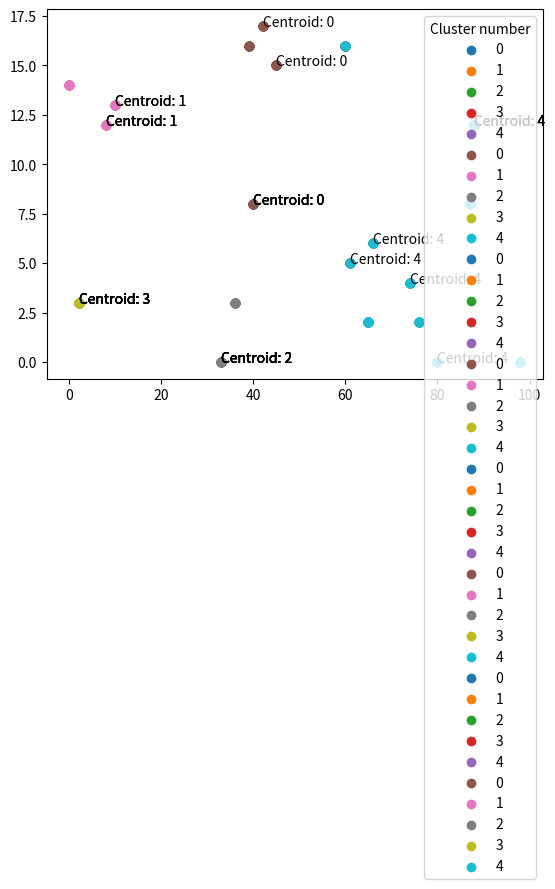

The matplotlib source for this figure:
"""
Excersise in k-nearest neighbours, it doesn't quite work yet, but I think it is close
"""

import random
import matplotlib.pyplot as plt
import math

# Point class
class Point:
    def __init__(self, x, y, centroid = False):
        self._x = x
        self._y = y
        self._centroid = centroid
    
    def get_x(self):
        return self._x
    
    def set_x(self, x):
        self._x = x
    
    def get_y(self):
        return self._y
    
    def set_y(self, y):
        self._y = y

    def is_origin(self):
        return self._x == 0 and self._y == 0

    def is_centroid(self):
        return self._centroid
    
    def distance_to(self, other_point):
        x_dist = math.sqrt((self.get_x() - other_point.get_x())**2)
        y_dist = math.sqrt((self.get_y() - other_point.get_y())**2) 
        return x_dist + y_dist
    
    def __repr__(self):
        return(f"POINT (X {self.get_x()}, Y: {self.get_y()})")

def random_points(width, height, n):
    rand_points = []
    for i in range(n):
        x_coord = random.randint(0,width)
        y_coord = random.randint(0,height)
        p = Point(x_coord, y_coord)
        rand_points.append(p)
    return rand_points

def show_clusters(clusters):    
        i = 0
        for cluster in clusters:
            # Get centroid of cluster (used for annotation)
            centroid = ""
            for p in cluster: 
                if p.is_centroid():
                    centroid = p
            # Get all x and y coords
            x_coords = [p.get_x() for p in cluster]
            y_coords = [p.get_y() for p in cluster]
            # Create plot
            plt.scatter(x_coords, y_coords, label = i)
            plt.text(centroid.get_x(), centroid.get_y(), f"Centroid: {i}")
            i += 1
        # Show plot
        plt.legend(title="Cluster number")
        plt.show()

    
def k_mean(data, k):
    # Select k random entries of the data to be centroids
    centroids = random.sample(data, k)
    # Set points to be centroids and create list of clusters
    for centroid in centroids:
        centroid._centroid = True
    clusters =  [[centroid] for centroid in centroids] 

    # Assign all entries to the cluster with the closest centroid
    def create_clusters(centroids):
        for p in data:
            distances = []
            for centroid in centroids:
                distances.append(centroid.distance_to(p))
            clusters[distances.index(min(distances))].append(p)
    create_clusters(centroids)
    show_clusters(clusters)

    # Check which point in each cluster is closest to the center
    i = 0 # For getting the centroid
    for cluster in clusters:
        x_coords = [p.get_x() for p in cluster]
        y_coords = [p.get_y() for p in cluster]
        
        # Get center coordinates
        center_x = int(math.sqrt((max(x_coords) - min(x_coords))**2) / 2)
        center_y = int(math.sqrt((max(y_coords) - min(y_coords))**2) / 2)
        center_point = Point(center_x, center_y)
        # Test and change centroid
        for p in cluster:
            if p.distance_to(center_point) < centroids[i].distance_to(center_point):
                   centroids[i]._centroid = False
                   p._centroid = True
                   centroids[i] = p
                   create_clusters(centroids)
                   show_clusters(clusters)
        i += 1


if __name__ == "__main__":
    data = random_points(100,20,20)
    print(k_mean(data,5))


